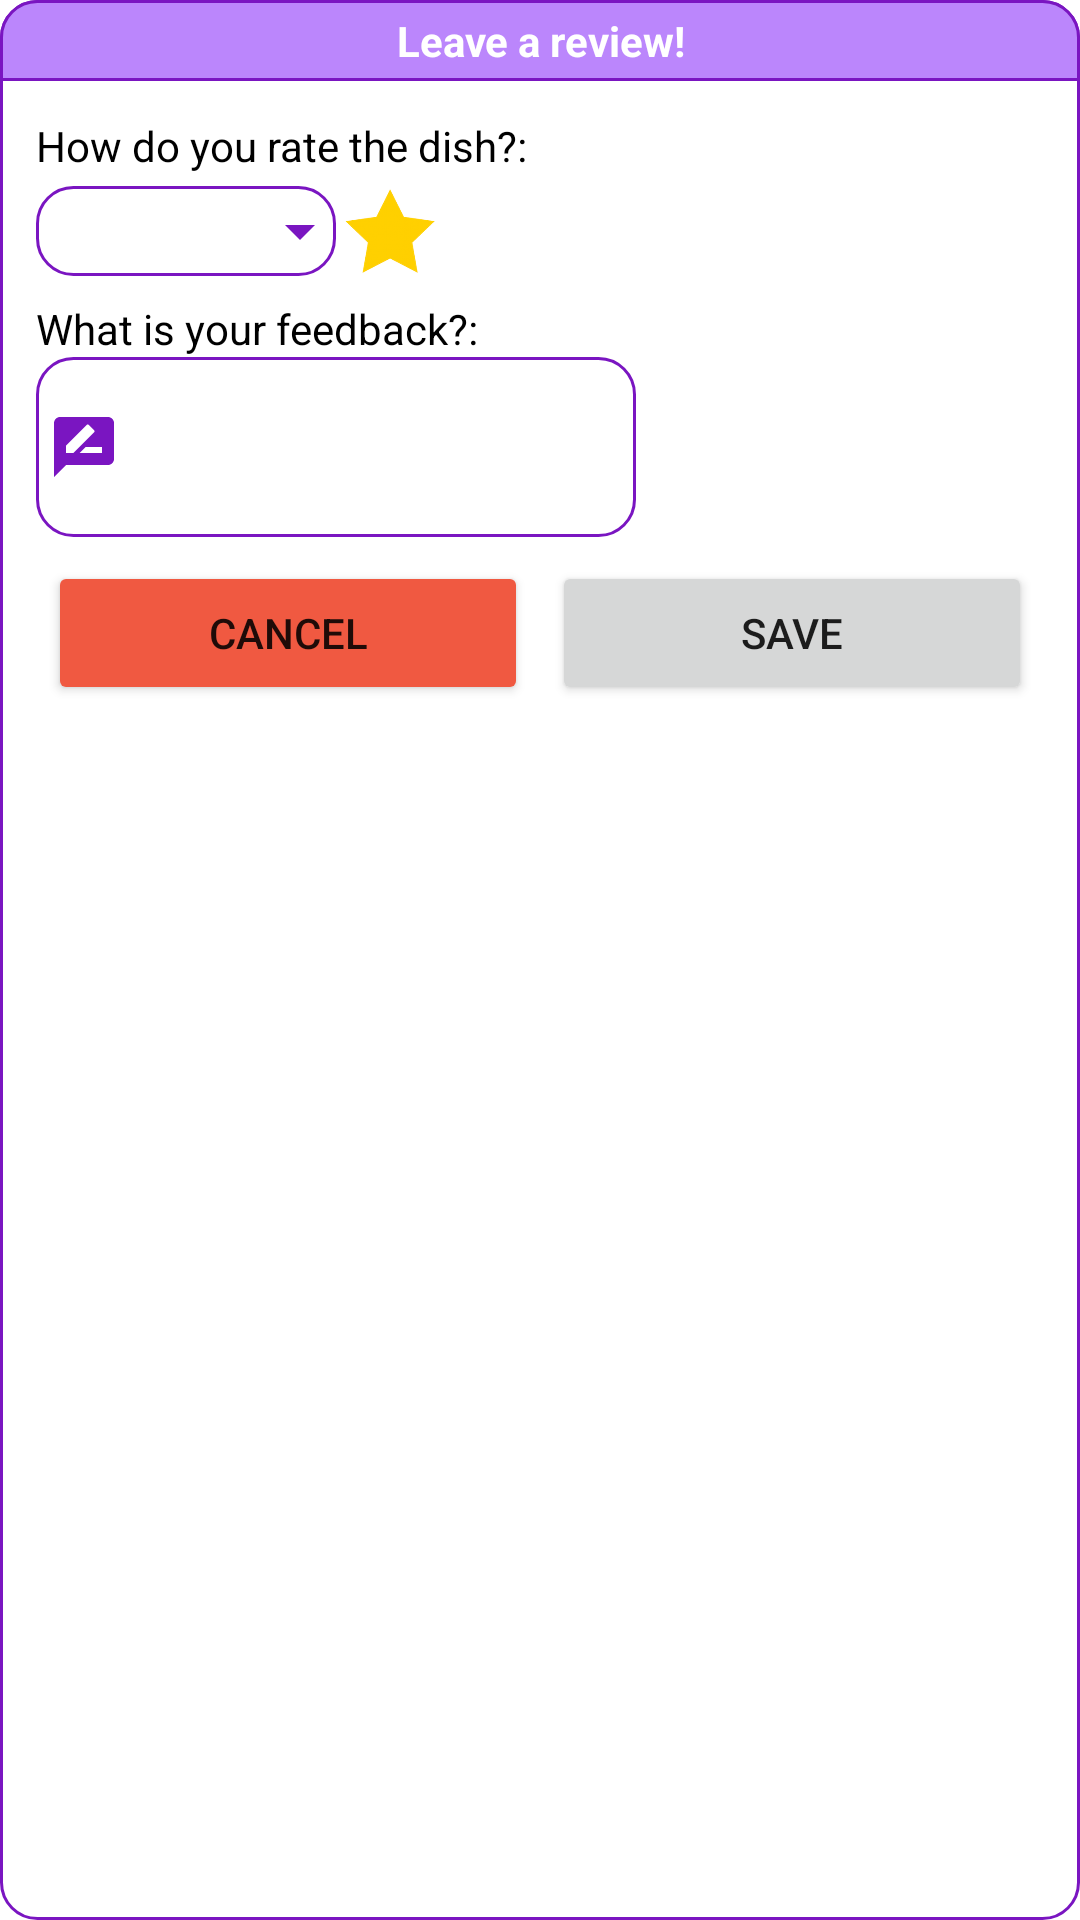

Reconstruct the res/layout file that produces this screen, plus the resources it refers to.
<!-- AndroidManifest.xml: application theme Theme.InterestingTaste -->
<!-- res/layout/add_review_dialog.xml -->
<?xml version="1.0" encoding="utf-8"?>
<RelativeLayout xmlns:android="http://schemas.android.com/apk/res/android"
    android:layout_width="match_parent"
    android:layout_height="match_parent"
    android:background="@drawable/rounded_button">

    <TextView
        android:id="@+id/instructionLine"
        android:layout_width="match_parent"
        android:layout_height="wrap_content"
        android:paddingVertical="4dp"
        android:text="Leave a review!"
        android:background="@drawable/purple_bg"
        android:textStyle="bold"
        android:gravity="center"
        android:textColor="@color/white" />

    <LinearLayout
        android:layout_below="@+id/instructionLine"
        android:layout_width="match_parent"
        android:layout_height="wrap_content"
        android:padding="12dp"
        android:orientation="vertical">

        <LinearLayout
            android:layout_width="match_parent"
            android:layout_height="wrap_content"
            android:layout_marginBottom="8dp"
            android:orientation="vertical">

            <TextView
                android:layout_width="wrap_content"
                android:layout_height="wrap_content"
                android:layout_weight="1"
                android:layout_marginBottom="4dp"
                android:text="How do you rate the dish?: "
                android:textColor="@color/black"
                android:textSize="14sp" />

            <LinearLayout
                android:layout_width="wrap_content"
                android:layout_height="wrap_content"
                android:layout_weight="1"
                android:gravity="center_vertical"
                android:orientation="horizontal">

                <RelativeLayout
                    android:layout_width="100dp"
                    android:layout_height="wrap_content"
                    android:layout_below="@id/categoryLabel"
                    android:layout_marginRight="3dp"
                    android:layout_weight=".28"
                    android:background="@drawable/rounded_button"
                    android:orientation="horizontal">

                    <Spinner
                        android:id="@+id/feedbackStarCate"
                        android:layout_width="150dp"
                        android:layout_height="30dp"
                        android:layout_centerVertical="true"
                        android:layout_gravity="center"
                        android:layout_marginLeft="5dp"
                        android:background="@android:color/transparent"
                        android:gravity="center"
                        android:spinnerMode="dropdown" />

                    <ImageView
                        android:layout_width="wrap_content"
                        android:layout_height="wrap_content"
                        android:layout_alignParentRight="true"
                        android:layout_centerVertical="true"
                        android:layout_gravity="center"
                        android:src="@drawable/drop" />
                </RelativeLayout>

                <ImageView
                    android:layout_width="30dp"
                    android:layout_height="30dp"
                    android:src="@drawable/star"
                    android:scaleType="fitXY" />
            </LinearLayout>
        </LinearLayout>

        <LinearLayout
            android:layout_width="match_parent"
            android:layout_height="wrap_content"
            android:orientation="vertical">

            <LinearLayout
                android:layout_width="wrap_content"
                android:layout_height="wrap_content"
                android:orientation="horizontal">

                <TextView
                    android:layout_width="wrap_content"
                    android:layout_height="wrap_content"
                    android:layout_weight="1"
                    android:text="What is your feedback?: "
                    android:textColor="@color/black"
                    android:textSize="14sp" />

                <TextView
                    android:id="@+id/feedbackErr"
                    android:layout_width="wrap_content"
                    android:layout_height="wrap_content"
                    android:layout_weight="1"
                    android:layout_marginStart="6dp"
                    android:textColor="@color/error"
                    android:textStyle="italic"
                    android:textSize="14sp" />

            </LinearLayout>


            <EditText
                android:id="@+id/feedback"
                android:layout_weight="1"
                android:layout_width="200dp"
                android:drawableStart="@drawable/review"
                android:background="@drawable/rounded_button"
                android:paddingStart="4dp"
                android:layout_height="60dp" />
        </LinearLayout>

        <LinearLayout
            android:layout_width="match_parent"
            android:layout_height="wrap_content"
            android:layout_marginTop="8dp">

            <Button
                android:id="@+id/cancelButton"
                android:layout_weight="1"
                android:layout_width="wrap_content"
                android:text="Cancel"
                android:backgroundTint="@color/error"
                android:layout_marginHorizontal="4dp"
                android:layout_height="wrap_content" />

            <Button
                android:id="@+id/saveButton"
                android:layout_weight="1"
                android:layout_marginHorizontal="4dp"
                android:layout_width="wrap_content"
                android:layout_height="wrap_content"
                android:text="Save" />

        </LinearLayout>
    </LinearLayout>


</RelativeLayout>
<!-- resources referenced by this layout -->
<resources>
  <color name="black">#FF000000</color>
  <color name="error">#F05941</color>
  <color name="white">#FFFFFFFF</color>
  <!-- drawable drop (drawable) -->
  <vector xmlns:android="http://schemas.android.com/apk/res/android" android:height="24dp" android:tint="@color/stroke" android:viewportHeight="24" android:viewportWidth="24" android:width="24dp">
        
      <path android:fillColor="@android:color/white" android:pathData="M7,10l5,5 5,-5z"/>
      
  </vector>
  <!-- drawable purple_bg (drawable) -->
  <?xml version="1.0" encoding="utf-8"?>
  <shape xmlns:android="http://schemas.android.com/apk/res/android">
      <stroke
          android:width="1dp"
          android:color="@color/stroke" />
      <corners
          android:topLeftRadius="12dp"
          android:topRightRadius="12dp"
          />
      <solid android:color="@color/purple_200" />
  </shape>
  <!-- drawable review (drawable) -->
  <vector xmlns:android="http://schemas.android.com/apk/res/android" android:height="24dp" android:tint="@color/stroke" android:viewportHeight="24" android:viewportWidth="24" android:width="24dp">
        
      <path android:fillColor="@android:color/white" android:pathData="M20,2L4,2c-1.1,0 -1.99,0.9 -1.99,2L2,22l4,-4h14c1.1,0 2,-0.9 2,-2L22,4c0,-1.1 -0.9,-2 -2,-2zM6,14v-2.47l6.88,-6.88c0.2,-0.2 0.51,-0.2 0.71,0l1.77,1.77c0.2,0.2 0.2,0.51 0,0.71L8.47,14L6,14zM18,14h-7.5l2,-2L18,12v2z"/>
      
  </vector>
  <!-- drawable rounded_button (drawable) -->
  <?xml version="1.0" encoding="utf-8"?>
  <shape xmlns:android="http://schemas.android.com/apk/res/android">
      <stroke
          android:width="1dp"
          android:color="@color/stroke" />
      <corners
          android:radius="12dp"
          />
      <solid android:color="@color/white" />
  </shape>
  <!-- drawable star: png bitmap (drawable, 26710 bytes) -->
  <style name="Theme.InterestingTaste" parent="Theme.MaterialComponents.DayNight.DarkActionBar">
          
          <item name="colorPrimary">@color/purple_500</item>
          <item name="colorPrimaryVariant">@color/purple_700</item>
          <item name="colorOnPrimary">@color/white</item>
          
          <item name="colorSecondary">@color/teal_200</item>
          <item name="colorSecondaryVariant">@color/teal_700</item>
          <item name="colorOnSecondary">@color/black</item>
          
          <item name="android:statusBarColor">?attr/colorPrimaryVariant</item>
          
      </style>
  <color name="stroke">#7A15C1</color>
  <color name="purple_200">#FFBB86FC</color>
  <color name="purple_500">#FF6200EE</color>
  <color name="purple_700">#FF3700B3</color>
  <color name="teal_200">#FF03DAC5</color>
  <color name="teal_700">#FF018786</color>
</resources>
